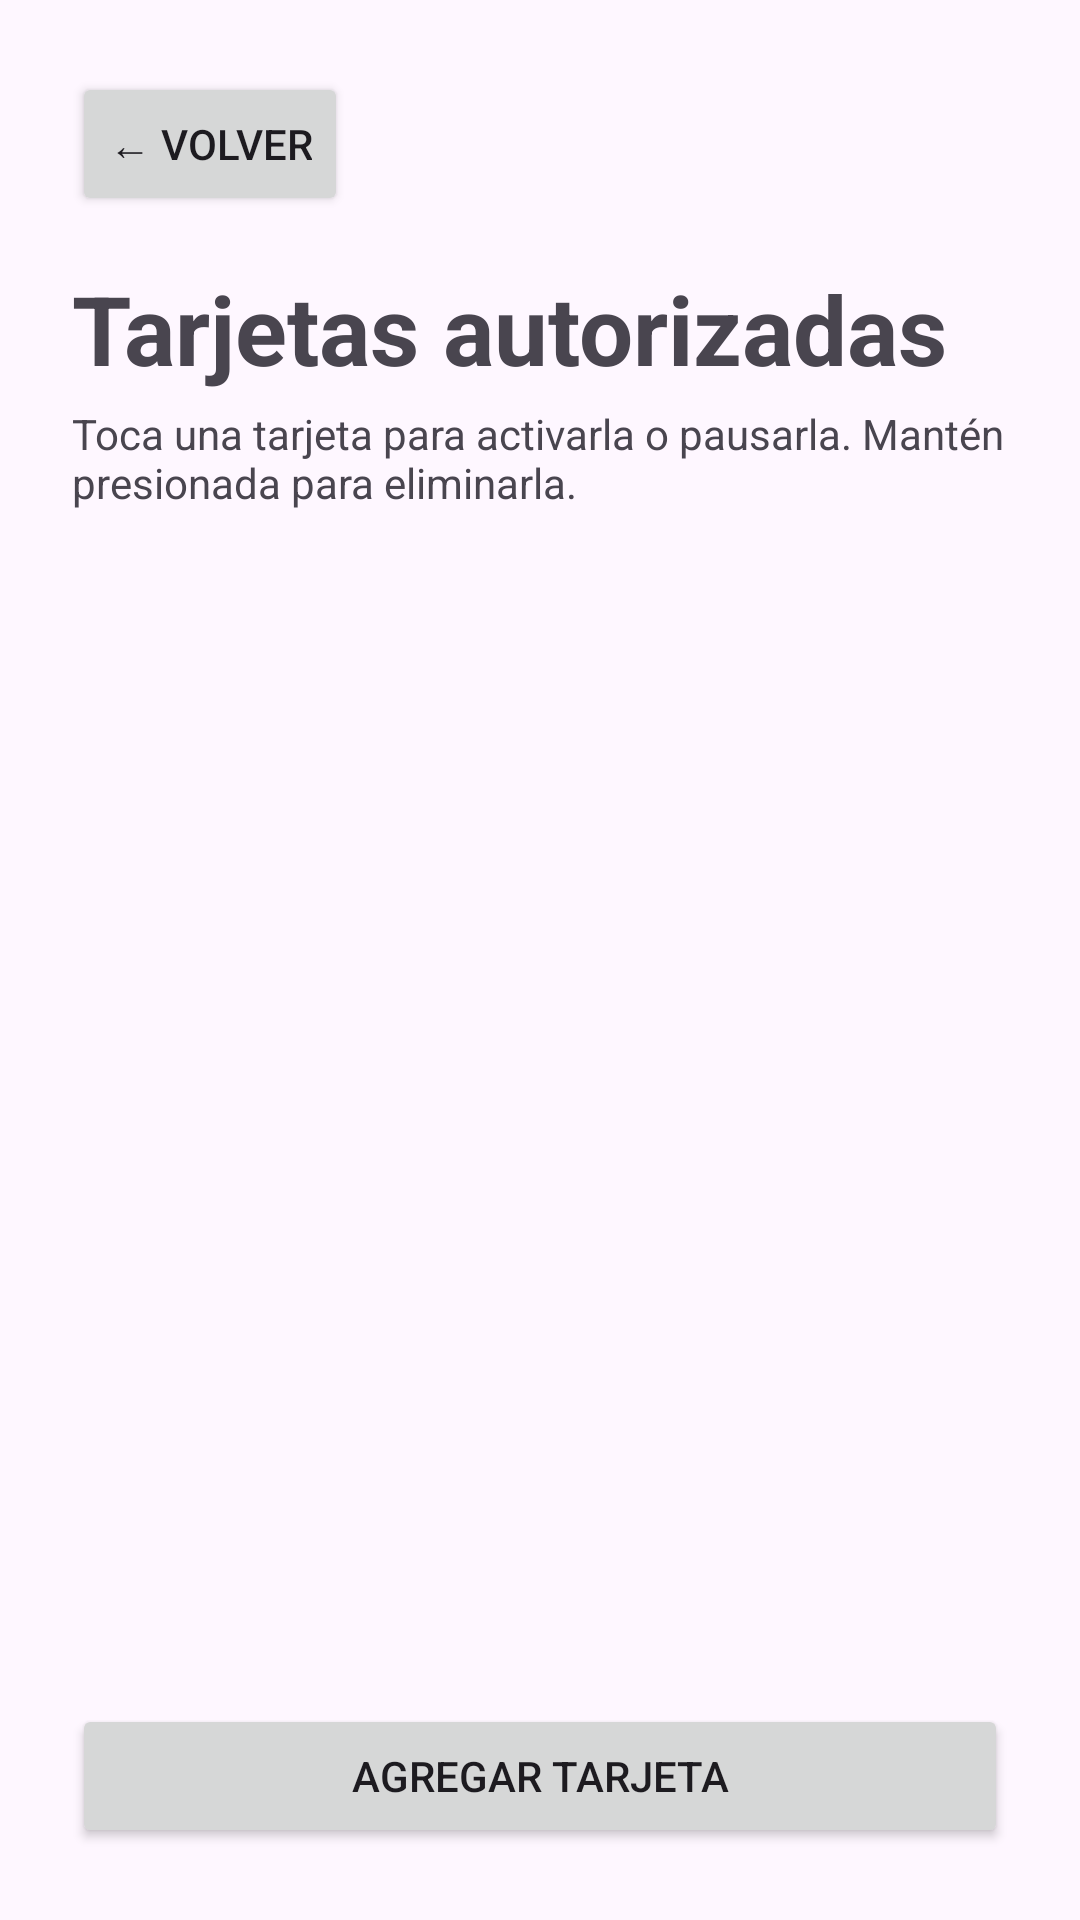

This screen was rendered from an Android layout file. Write that file and the resources it references.
<!-- AndroidManifest.xml: application theme Theme.BarreraControl -->
<!-- res/layout/activity_tarjetas.xml -->
<?xml version="1.0" encoding="utf-8"?>
<LinearLayout xmlns:android="http://schemas.android.com/apk/res/android"
    android:layout_width="match_parent"
    android:layout_height="match_parent"
    android:orientation="vertical"
    android:padding="24dp">

    <Button
        android:id="@+id/btnVolver"
        android:layout_width="wrap_content"
        android:layout_height="wrap_content"
        android:text="← Volver" />

    <TextView
        android:layout_width="wrap_content"
        android:layout_height="wrap_content"
        android:layout_marginTop="16dp"
        android:text="Tarjetas autorizadas"
        android:textSize="32sp"
        android:textStyle="bold" />

    <TextView
        android:layout_width="wrap_content"
        android:layout_height="wrap_content"
        android:layout_marginTop="4dp"
        android:text="Toca una tarjeta para activarla o pausarla. Mantén presionada para eliminarla." />

    <ListView
        android:id="@+id/lvTarjetas"
        android:layout_width="match_parent"
        android:layout_height="0dp"
        android:layout_marginTop="16dp"
        android:layout_weight="1" />

    <Button
        android:id="@+id/btnAgregar"
        android:layout_width="match_parent"
        android:layout_height="wrap_content"
        android:text="Agregar tarjeta" />

</LinearLayout>
<!-- resources referenced by this layout -->
<resources>
  <style name="Theme.BarreraControl" parent="Base.Theme.BarreraControl" />
  <style name="Base.Theme.BarreraControl" parent="Theme.Material3.DayNight.NoActionBar">
          
          
      </style>
</resources>
